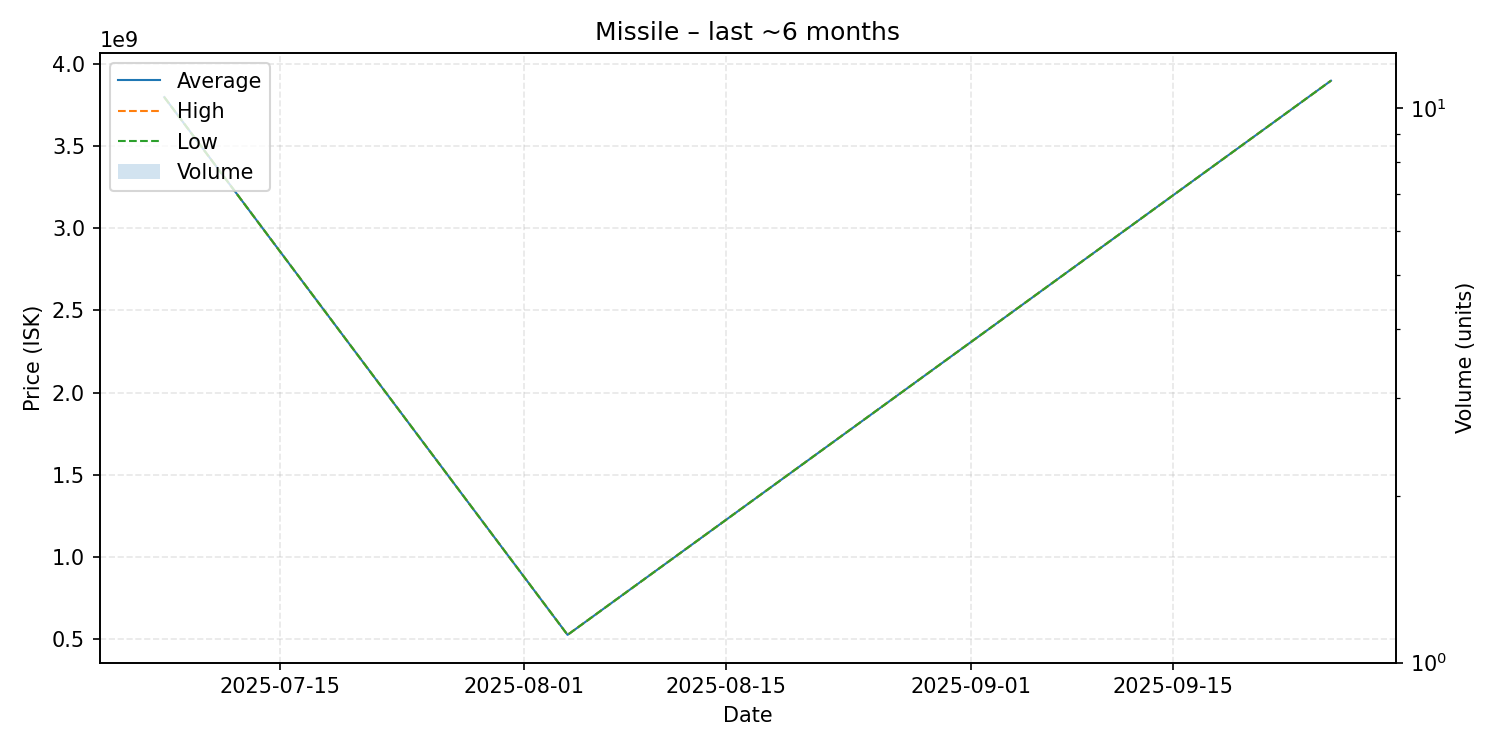

Source data for this figure (header and first rows):
date, average, highest, lowest, order_count, volume
2025-07-07, 3798000000, 3798000000, 3798000000, 1, 1
2025-08-04, 525000000, 525000000, 525000000, 1, 1
2025-09-26, 3898000000, 3898000000, 3898000000, 1, 1
